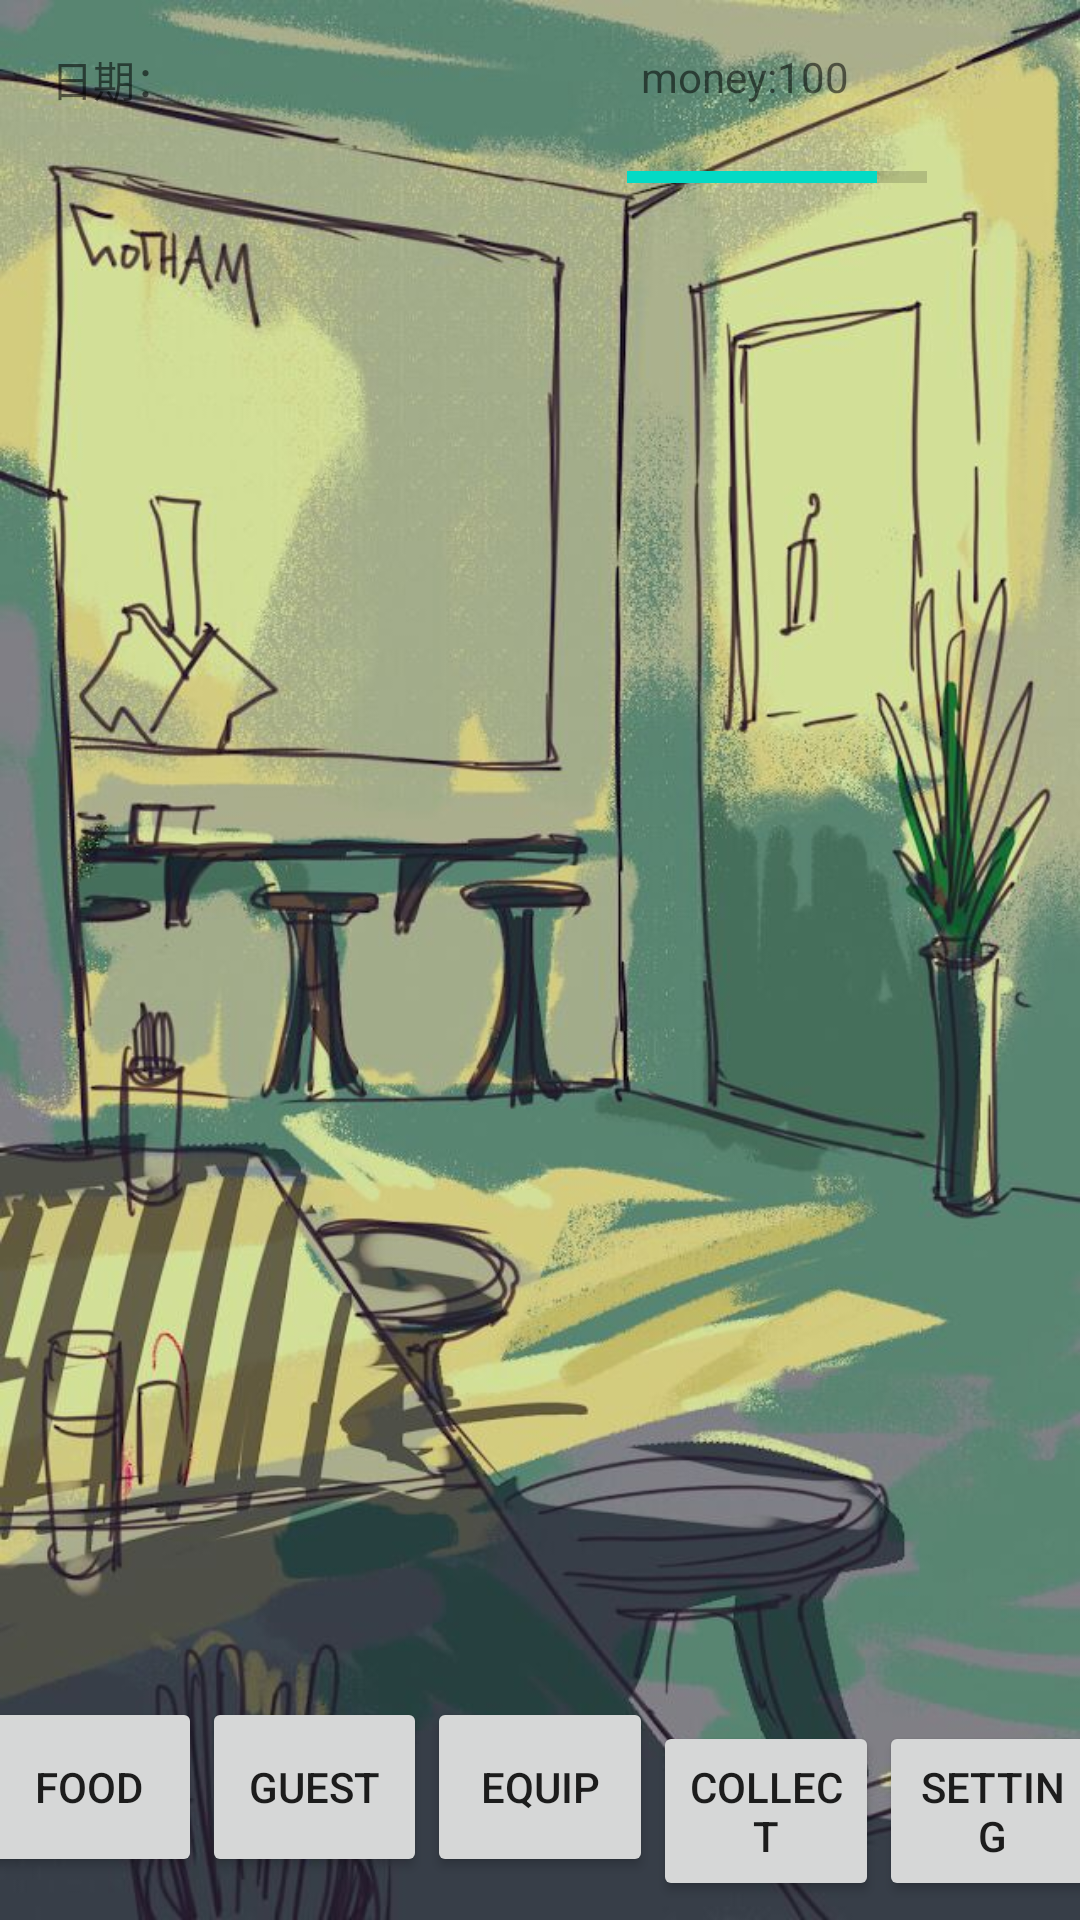

Layout XML and referenced resources for this Android screen:
<!-- AndroidManifest.xml: application theme AppTheme -->
<!-- res/layout/start_main.xml -->
<?xml version="1.0" encoding="utf-8"?>
<android.support.constraint.ConstraintLayout
    xmlns:android="http://schemas.android.com/apk/res/android"
    xmlns:app="http://schemas.android.com/apk/res-auto"
    xmlns:tools="http://schemas.android.com/tools"
    android:layout_width="match_parent"
    android:layout_height="match_parent"
    android:background="@drawable/background">

    <TextView
        android:id="@+id/time"
        android:layout_width="200dp"
        android:layout_height="20dp"
        android:layout_marginEnd="10dp"
        android:layout_marginStart="30dp"
        android:layout_marginTop="16dp"
        android:text="日期："
        app:layout_constraintEnd_toStartOf="@+id/money"
        app:layout_constraintStart_toStartOf="parent"
        app:layout_constraintTop_toTopOf="parent" />

    <ProgressBar
        android:id="@+id/strength"
        style="?android:attr/progressBarStyleHorizontal"
        android:layout_width="100dp"
        android:layout_height="wrap_content"
        android:layout_marginEnd="51dp"
        android:layout_marginStart="233dp"
        android:layout_marginTop="16dp"
        android:max="60"
        android:progress="50"
        app:layout_constraintEnd_toEndOf="parent"
        app:layout_constraintHorizontal_bias="1.0"
        app:layout_constraintStart_toStartOf="parent"
        app:layout_constraintTop_toBottomOf="@+id/money" />

    <TextView
        android:id="@+id/money"
        android:layout_width="wrap_content"
        android:layout_height="wrap_content"
        android:layout_marginBottom="3dp"
        android:layout_marginEnd="77dp"
        android:layout_marginTop="16dp"
        android:text="money:100"
        app:layout_constraintBottom_toTopOf="@+id/strength"
        app:layout_constraintEnd_toEndOf="parent"
        app:layout_constraintTop_toTopOf="parent" />

    <FrameLayout
        android:id="@+id/peoplefl"
        android:layout_width="match_parent"
        android:layout_height="258dp"
        android:layout_marginStart="80dp"
        android:layout_marginTop="136dp"
        android:layout_marginBottom="100dp"
        app:layout_constraintBottom_toBottomOf="parent"
        app:layout_constraintEnd_toEndOf="parent"
        app:layout_constraintHorizontal_bias="0.0"
        app:layout_constraintStart_toStartOf="parent"
        app:layout_constraintTop_toTopOf="parent"
        app:layout_constraintVertical_bias="1.0">

    </FrameLayout>

    <LinearLayout
        android:layout_width="376dp"
        android:layout_height="80dp"
        android:layout_marginEnd="2dp"
        android:layout_marginStart="2dp"
        android:layout_marginTop="500dp"
        android:orientation="horizontal"
        app:layout_constraintBottom_toBottomOf="parent"
        app:layout_constraintEnd_toEndOf="parent"
        app:layout_constraintStart_toStartOf="parent"
        app:layout_constraintTop_toBottomOf="@+id/strength"
        app:layout_constraintVertical_bias="0.169">

        <Button
            android:id="@+id/food"
            android:layout_width="60dp"
            android:layout_height="60dp"
            android:layout_weight="1"
            android:text="food"
            tools:layout_editor_absoluteX="0dp"
            tools:layout_editor_absoluteY="423dp" />

        <Button
            android:id="@+id/guest"
            android:layout_width="60dp"
            android:layout_height="60dp"
            android:layout_weight="1"
            android:text="guest"
            tools:layout_editor_absoluteX="76dp"
            tools:layout_editor_absoluteY="423dp" />

        <Button
            android:id="@+id/equip"
            android:layout_width="60dp"
            android:layout_height="60dp"
            android:layout_weight="1"
            android:text="equip"
            tools:layout_editor_absoluteX="158dp"
            tools:layout_editor_absoluteY="423dp" />

        <Button
            android:id="@+id/collect"
            android:layout_width="60dp"
            android:layout_height="60dp"
            android:layout_weight="1"
            android:text="collect"
            tools:layout_editor_absoluteX="233dp"
            tools:layout_editor_absoluteY="424dp" />

        <Button
            android:id="@+id/setting"
            android:layout_width="60dp"
            android:layout_height="60dp"
            android:layout_weight="1"
            android:text="setting"
            tools:layout_editor_absoluteX="308dp"
            tools:layout_editor_absoluteY="423dp" />

    </LinearLayout>



</android.support.constraint.ConstraintLayout>
<!-- resources referenced by this layout -->
<resources>
  <!-- drawable background: png bitmap (drawable, 107611 bytes) -->
  <style name="AppTheme" parent="Theme.AppCompat.Light.DarkActionBar">
          
          <item name="colorPrimary">@color/colorPrimary</item>
          <item name="colorPrimaryDark">@color/colorPrimaryDark</item>
          <item name="colorAccent">@color/colorAccent</item>
      </style>
  <!-- not gathered from this repository: default colours our renderer supplied (Android Studio template values) -->
  <color name="colorPrimary">#FF6200EE</color>
  <color name="colorPrimaryDark">#FF3700B3</color>
  <color name="colorAccent">#FF03DAC5</color>
</resources>
